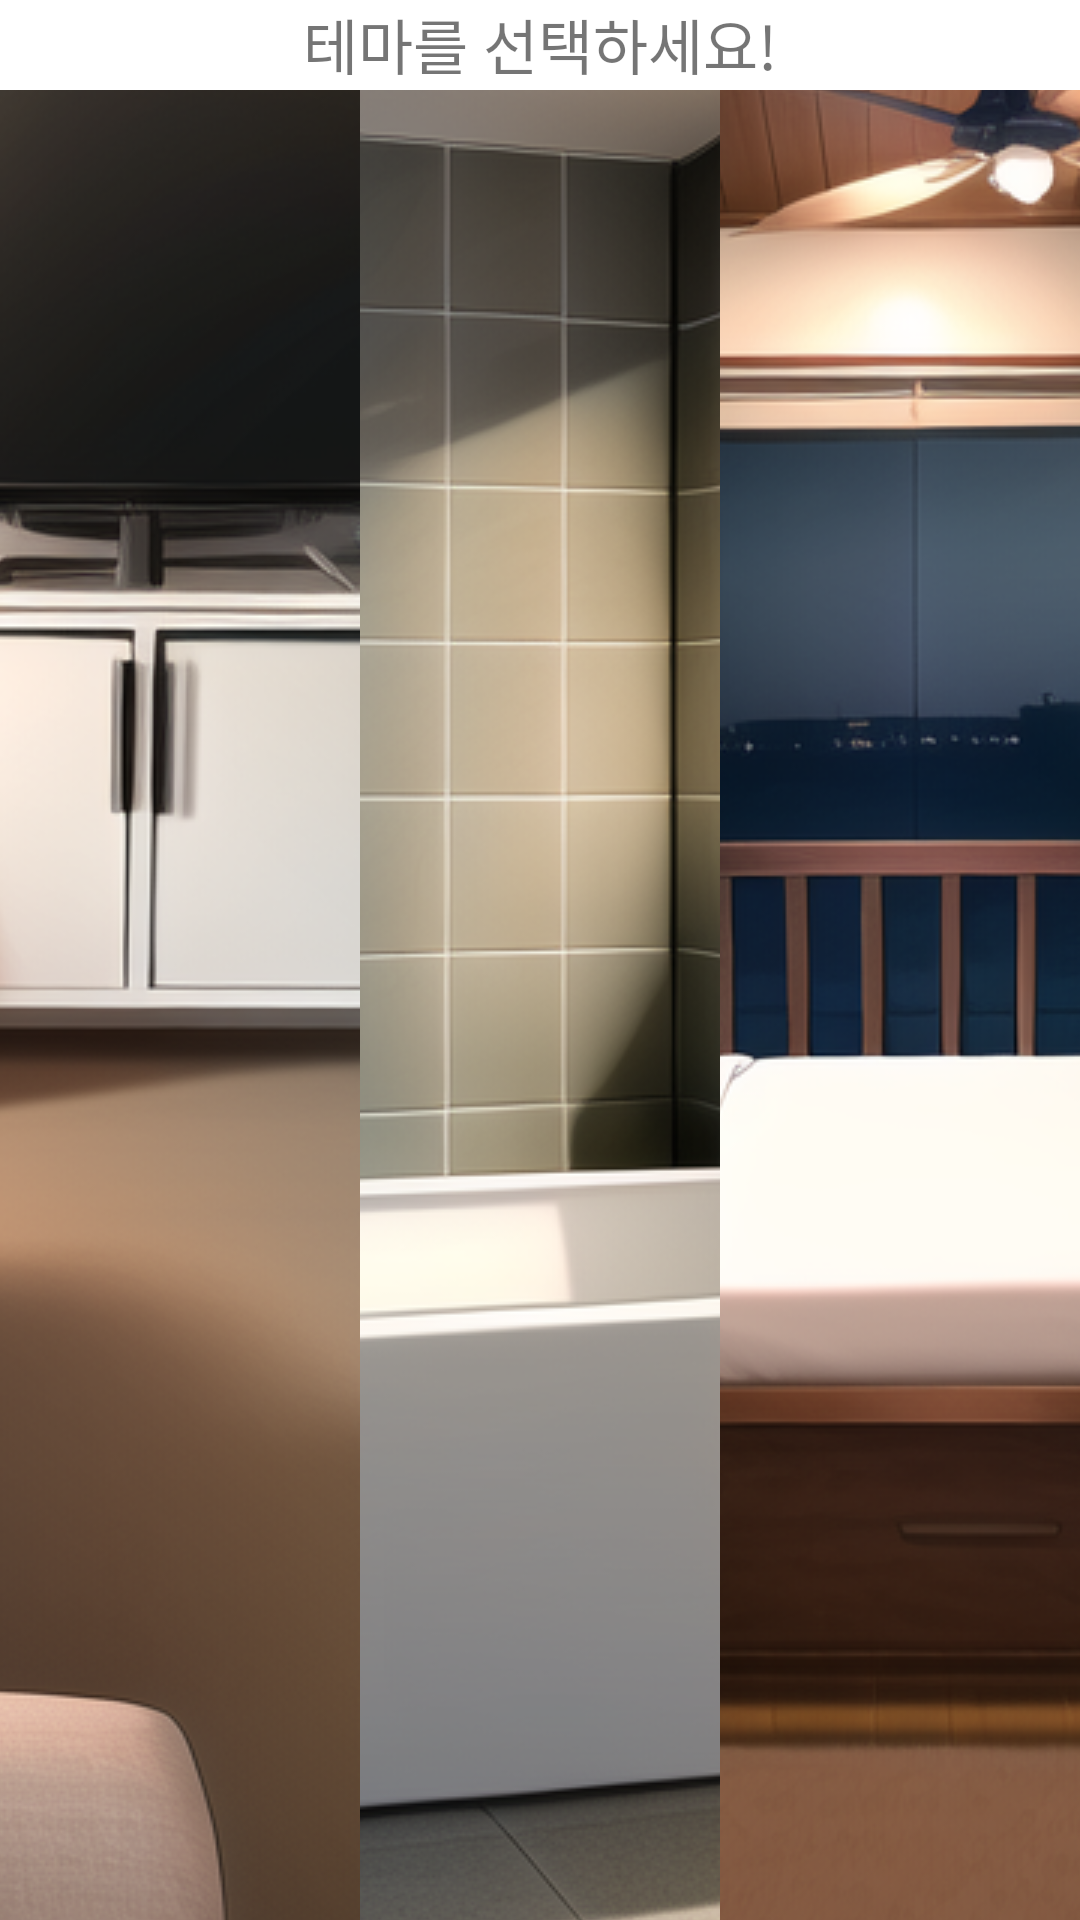

Layout XML and referenced resources for this Android screen:
<!-- AndroidManifest.xml: application theme Theme.MyApplication -->
<!-- res/layout/activity_main18.xml -->
<?xml version="1.0" encoding="utf-8"?>
<LinearLayout xmlns:android="http://schemas.android.com/apk/res/android"
    xmlns:app="http://schemas.android.com/apk/res-auto"
    xmlns:tools="http://schemas.android.com/tools"
    android:layout_width="match_parent"
    android:layout_height="match_parent"
    tools:context=".MainActivity18"
    android:orientation="vertical"
    >
    <LinearLayout
        android:layout_width="wrap_content"
        android:layout_height="wrap_content"
        android:layout_gravity="center"
        >
        <TextView
            android:layout_width="wrap_content"
            android:layout_height="30dp"
            android:text="테마를 선택하세요!"
            android:textSize="20dp"
            >
        </TextView>
    </LinearLayout>
    <LinearLayout
        android:layout_width="match_parent"
        android:layout_height="match_parent"
        android:orientation="horizontal"
        android:layout_weight="1">
        <ImageButton
            android:layout_width="match_parent"
            android:layout_height="match_parent"
            android:src="@drawable/livingroom2"
            android:id="@+id/room1"
            android:layout_weight="1"
            >
        </ImageButton>
        <ImageButton
            android:layout_width="match_parent"
            android:layout_height="match_parent"
            android:src="@drawable/bathroom"
            android:id="@+id/room2"
            android:layout_weight="1">
        </ImageButton>
        <ImageButton
            android:layout_width="match_parent"
            android:layout_height="match_parent"
            android:src="@drawable/bedroom"
            android:id="@+id/room3"
            android:layout_weight="1">
        </ImageButton>
    </LinearLayout>

</LinearLayout>
<!-- resources referenced by this layout -->
<resources>
  <!-- drawable bathroom: png bitmap (drawable, 383677 bytes) -->
  <!-- drawable bedroom: png bitmap (drawable, 378545 bytes) -->
  <!-- drawable livingroom2: png bitmap (drawable, 346883 bytes) -->
  <style name="Theme.MyApplication" parent="Theme.MaterialComponents.DayNight.DarkActionBar">
          
          <item name="colorPrimary">@color/purple_500</item>
          <item name="colorPrimaryVariant">@color/purple_700</item>
          <item name="colorOnPrimary">@color/white</item>
  
  
          
          <item name="colorSecondary">@color/teal_200</item>
          <item name="colorSecondaryVariant">@color/teal_700</item>
          <item name="colorOnSecondary">@color/black</item>
          
          <item name="android:statusBarColor">?attr/colorPrimaryVariant</item>
          
      </style>
  <color name="purple_500">#FF6200EE</color>
  <color name="purple_700">#FF3700B3</color>
  <color name="white">#FFFFFFFF</color>
  <color name="teal_200">#FF03DAC5</color>
  <color name="teal_700">#FF018786</color>
  <color name="black">#FF000000</color>
</resources>
